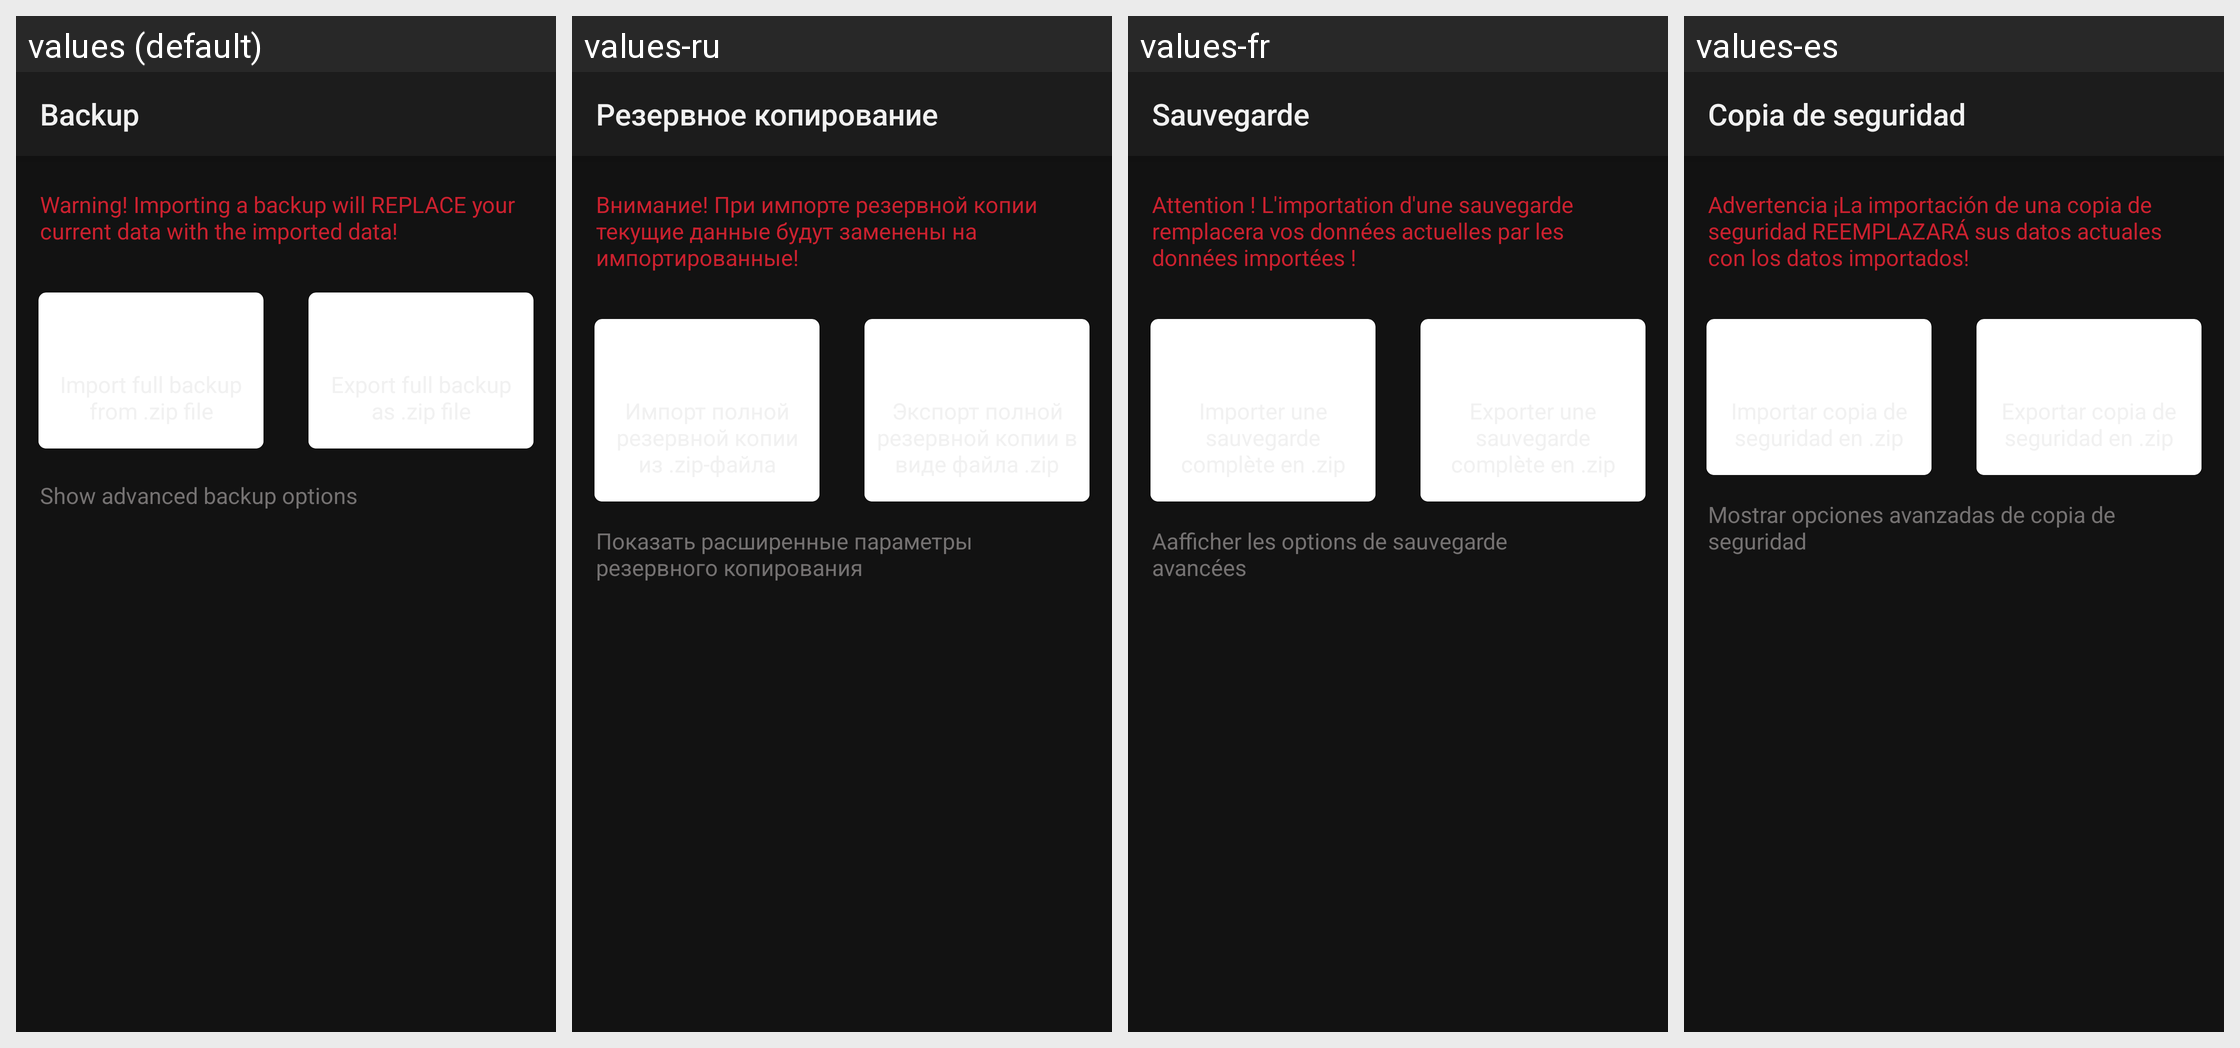

Here is an Android app screen in its default locale and in the app's own translations. Write out the translated-string differences for the strings that appear on this screen.
Android screen res/layout/f_settings_backup.xml rendered under 4 locales, left to right: values (default), values-ru, values-fr, values-es. Device: Nexus 5 (rendered at 1080×1920; each locale shown at half size, 540×960, under a caption strip naming it); theme AppThemeDark.
Other locales in the repository, not shown: values-de, values-it.
Strings drawn on this screen, with the default value and each locale's value (text and hints the layout hard-codes, and strings that could not be matched under every locale, appear in the picture but are not listed):

settingsBackupTitle
  values: Backup
  values-ru: Резервное копирование
  values-fr: Sauvegarde
  values-es: Copia de seguridad

settingsBackupWarning
  values: Warning! Importing a backup will REPLACE your current data with the imported data!
  values-ru: Внимание! При импорте резервной копии текущие данные будут заменены на импортированные!
  values-fr: Attention ! L'importation d'une sauvegarde remplacera vos données actuelles par les données importées !
  values-es: Advertencia ¡La importación de una copia de seguridad REEMPLAZARÁ sus datos actuales con los datos importados!

show_advanced_backup_options
  values: Show advanced backup options
  values-ru: Показать расширенные параметры резервного копирования
  values-fr: Aafficher les options de sauvegarde avancées
  values-es: Mostrar opciones avanzadas de copia de seguridad
